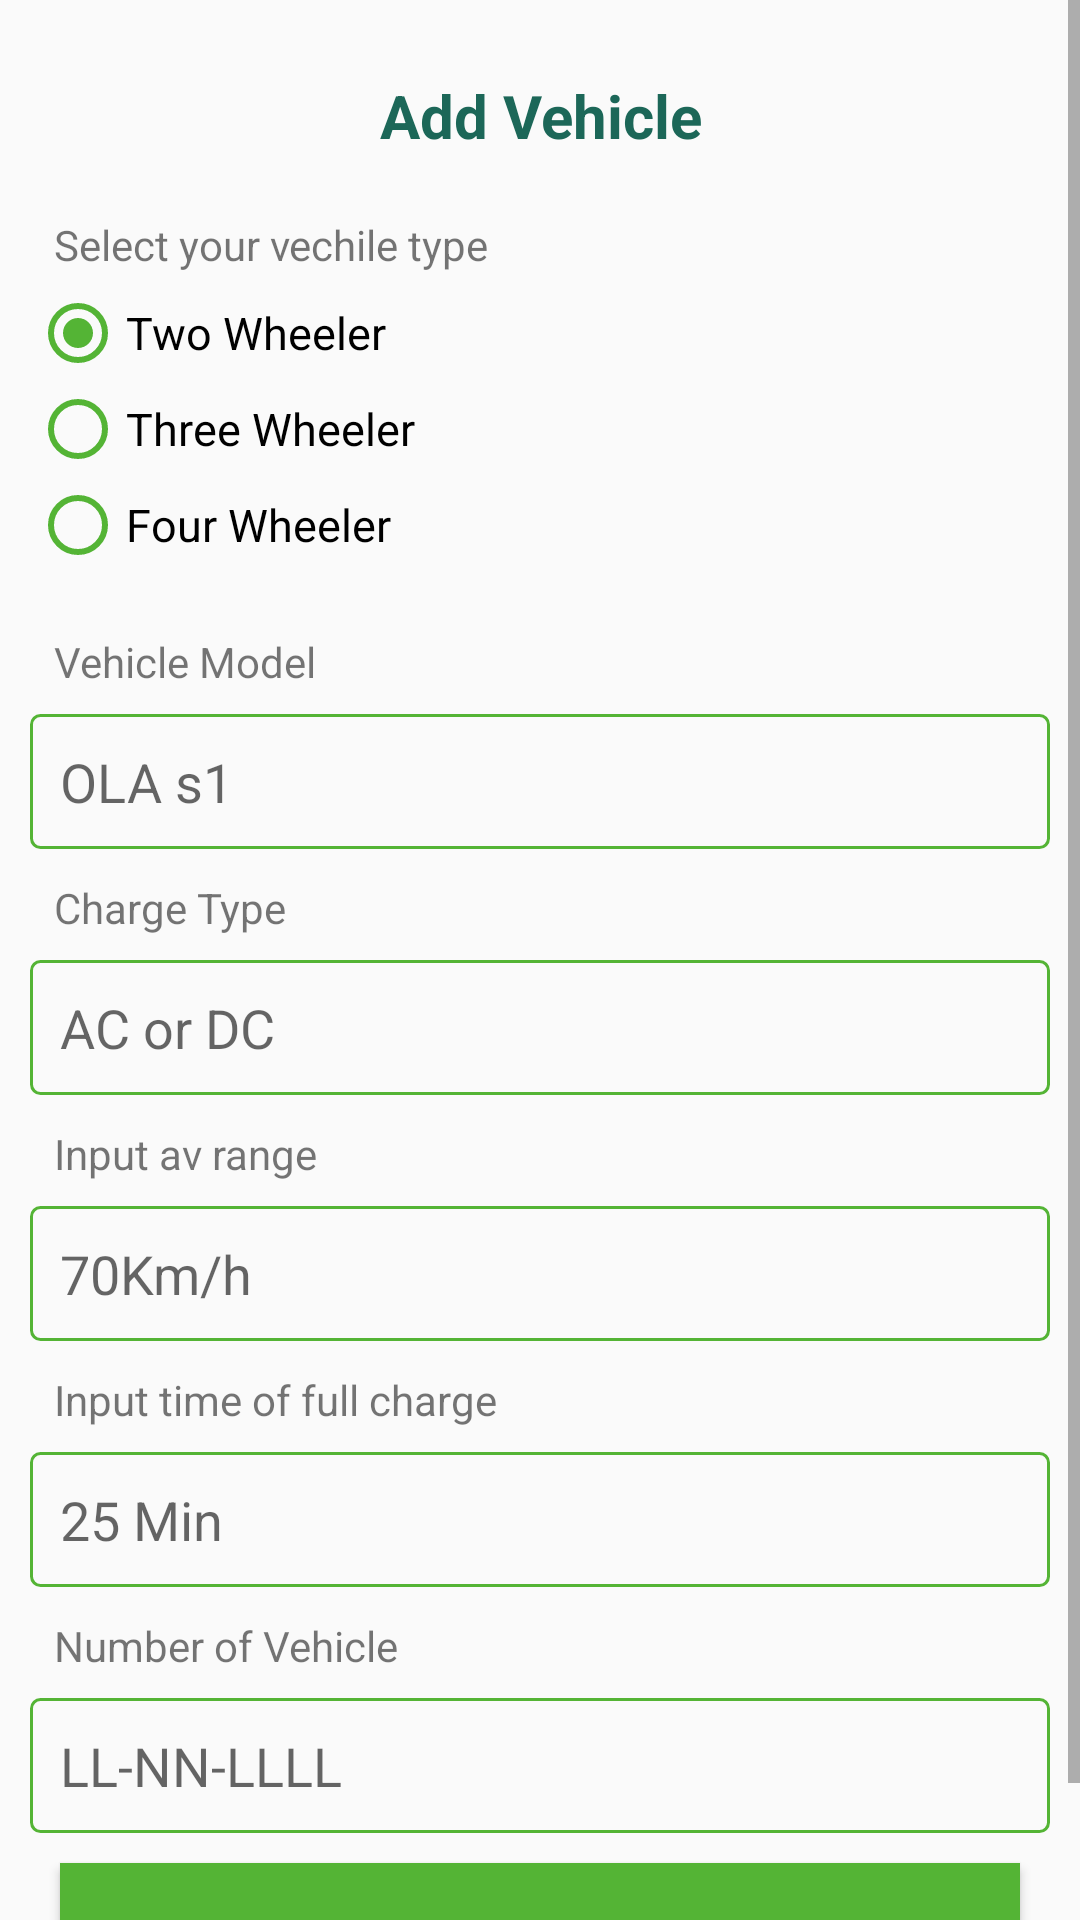

Reconstruct the res/layout file that produces this screen, plus the resources it refers to.
<!-- AndroidManifest.xml: application theme Theme.EvJava -->
<!-- res/layout/activity_edit_vehicle.xml -->
<?xml version="1.0" encoding="utf-8"?>
<ScrollView xmlns:android="http://schemas.android.com/apk/res/android"
    xmlns:app="http://schemas.android.com/apk/res-auto"
    xmlns:tools="http://schemas.android.com/tools"
    android:layout_width="match_parent"
    android:layout_height="match_parent"
    android:layout_margin="10dp"
    tools:context=".EditVehicle">

    <LinearLayout
        android:layout_width="match_parent"
        android:layout_height="wrap_content"
        android:orientation="vertical"
        android:layout_marginTop="5dp"
        android:padding="10dp">
        <TextView
            android:layout_width="match_parent"
            android:layout_height="wrap_content"
            android:text="Add Vehicle"
            android:textStyle="bold"
            android:textSize="20dp"
            android:textColor="@color/greendark"
            android:textAlignment="center"
            android:layout_marginTop="10dp"/>

        
        <LinearLayout
            android:layout_width="wrap_content"
            android:layout_height="wrap_content"
            android:orientation="vertical">
            <TextView
                android:layout_width="match_parent"
                android:layout_height="wrap_content"
                android:layout_marginTop="20dp"
                android:layout_marginLeft="8dp"
                android:text="Select your vechile type"/>
            <RadioGroup
                android:layout_width="match_parent"
                android:layout_height="wrap_content"
                android:orientation="vertical"
                android:layout_marginTop="4dp"
                android:id="@+id/radioGroup">
                <RadioButton
                    android:layout_width="match_parent"
                    android:layout_height="wrap_content"
                    android:text="Two Wheeler"
                    android:textSize="15sp"
                    android:checked="true"
                    android:buttonTint="@color/greenmain"
                    android:id="@+id/two"/>
                <RadioButton
                    android:layout_width="match_parent"
                    android:layout_height="wrap_content"
                    android:text="Three Wheeler"
                    android:buttonTint="@color/greenmain"
                    android:textSize="15sp"
                    android:id="@+id/three"/>
                <RadioButton
                    android:layout_width="match_parent"
                    android:layout_height="wrap_content"
                    android:buttonTint="@color/greenmain"
                    android:text="Four Wheeler"
                    android:textSize="15sp"
                    android:id="@+id/four"/>
            </RadioGroup>
        </LinearLayout>

        <TextView
            android:layout_width="match_parent"
            android:layout_height="wrap_content"
            android:layout_marginTop="20dp"
            android:layout_marginLeft="8dp"
            android:text="Vehicle Model"/>

        <EditText
            android:layout_width="match_parent"
            android:id="@+id/model"
            android:layout_height="45dp"
            android:paddingLeft="10dp"
            android:hint="OLA s1"
            android:background="@drawable/edittext"
            android:backgroundTint="@color/greenmain"
            android:layout_marginTop="8dp"/>

        
        <TextView
            android:layout_width="match_parent"
            android:layout_height="wrap_content"
            android:layout_marginTop="10dp"
            android:layout_marginLeft="8dp"
            android:text="Charge Type"/>

        <EditText
            android:layout_width="match_parent"
            android:id="@+id/acdc"
            android:layout_height="45dp"
            android:paddingLeft="10dp"
            android:hint="AC or DC"
            android:backgroundTint="@color/greenmain"
            android:background="@drawable/edittext"
            android:layout_marginTop="8dp"/>

        
        <TextView
            android:layout_width="match_parent"
            android:layout_height="wrap_content"
            android:layout_marginTop="10dp"
            android:layout_marginLeft="8dp"
            android:text="Input av range"/>

        <EditText
            android:layout_width="match_parent"
            android:id="@+id/av_range"
            android:layout_height="45dp"
            android:hint="70Km/h"
            android:backgroundTint="@color/greenmain"
            android:paddingLeft="10dp"
            android:background="@drawable/edittext"
            android:layout_marginTop="8dp"/>
        
        <TextView
            android:layout_width="match_parent"
            android:layout_height="wrap_content"
            android:layout_marginTop="10dp"
            android:layout_marginLeft="8dp"
            android:text="Input time of full charge"/>

        <EditText
            android:layout_width="match_parent"
            android:id="@+id/fullcharge"
            android:layout_height="45dp"
            android:backgroundTint="@color/greenmain"
            android:paddingLeft="10dp"
            android:hint="25 Min"
            android:background="@drawable/edittext"
            android:layout_marginTop="8dp"/>

        
        <TextView
            android:layout_width="match_parent"
            android:layout_height="wrap_content"
            android:layout_marginTop="10dp"
            android:layout_marginLeft="8dp"
            android:text="Number of Vehicle"/>

        <EditText
            android:layout_width="match_parent"
            android:id="@+id/evNumber"
            android:layout_height="45dp"
            android:hint="LL-NN-LLLL"
            android:backgroundTint="@color/greenmain"
            android:paddingLeft="10dp"
            android:background="@drawable/edittext"
            android:layout_marginTop="8dp"/>
        


        <Button
            android:layout_width="match_parent"
            android:layout_height="wrap_content"
            android:id="@+id/updateEV"
            android:background="@color/greenmain"
            android:text="Submit"
            android:textColor="@color/white2"
            android:layout_margin="10dp"/>


    </LinearLayout>

</ScrollView>
<!-- resources referenced by this layout -->
<resources>
  <color name="greendark">#FF1C6758</color>
  <color name="greenmain">#FF54B435</color>
  <color name="white2">#FFF5F5F5</color>
  <!-- drawable edittext (drawable) -->
  <?xml version="1.0" encoding="utf-8"?>
  <shape xmlns:android="http://schemas.android.com/apk/res/android">
  
      <stroke android:color="#A8AEA1" android:width="1dp"/>
      <solid android:color="@color/transparent"/>
      <corners android:radius="3dp"/>
  </shape>
  <style name="Theme.EvJava" parent="Theme.AppCompat.Light.NoActionBar">
          
          <item name="colorPrimary">@color/purple_500</item>
          <item name="colorPrimaryVariant">@color/purple_700</item>
          <item name="colorOnPrimary">@color/white</item>
          
          <item name="colorSecondary">@color/teal_200</item>
          <item name="colorSecondaryVariant">@color/teal_700</item>
          <item name="colorOnSecondary">@color/black</item>
          
  
          
      </style>
  <color name="transparent">#00FFA1A1</color>
  <color name="purple_500">#FF6200EE</color>
  <color name="purple_700">#FF3700B3</color>
  <color name="white">#FFFFFFFF</color>
  <color name="teal_200">#FF03DAC5</color>
  <color name="teal_700">#FF00796B</color>
  <color name="black">#FF000000</color>
</resources>
